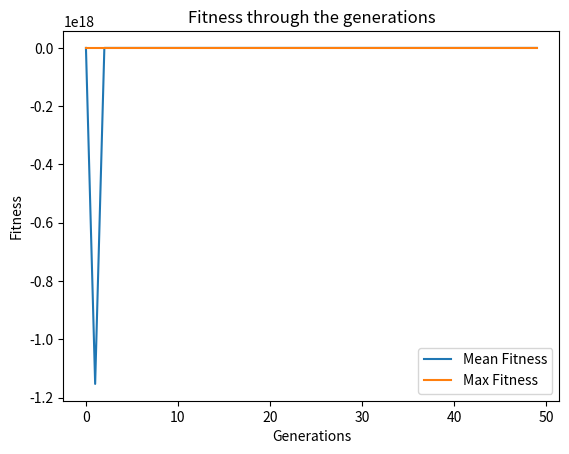

The matplotlib source for this figure:
import numpy as np
import pandas as pd
import random as rd
from random import randint
import matplotlib.pyplot as plt

# to reproduce the experiment
#np.random.seed(30)

##############################################################################
# Know data 
##############################################################################
hospitals = np.arange(1,11) # 10 hospitals
districts = np.arange(1,5) # 4 districs

trip_time_max = 15 # max travel time
number_of_accidents_max = 5
max_ambulances_per_hospital = 4
weight = np.random.randint(1, trip_time_max, size = len(hospitals)) # no puede ser 0 significaria que no custa nada el enlace

# weights of hospital -> districts 
W = []
for d in range(len(districts)):
    W.append(np.random.randint(1, trip_time_max, size = len(hospitals))) # no puede ser 0 


accidents = np.random.randint(1, number_of_accidents_max, size = len(hospitals))

# Constraint 
#Maximum weight that the bag of thief can hold 
ambulances_threshold = 20    

print("\nNumber of ambulances = {}".format(ambulances_threshold))

#print('Hospital   Weight(TT)     WD1            WD2          WD3         WD4         # Accidents')
print('Hospital   Weight(TT)    # Accidents(Peak hour)')
for i in range(hospitals.shape[0]):
    #print('{0}          {1}             {2}             {3}             {4}          {5}            {6}'.format(hospitals[i], weight[i], W[0][i],W[1][i],W[2][i],W[3][i], accidents[i]))
    print('{0}          {1}             {2}'.format(hospitals[i], weight[i], accidents[i]))
#######################################################################################################
# Initialize population
#######################################################################################################
solutions_per_pop = 8
pop_size = (solutions_per_pop, hospitals.shape[0])
print('Population size = {}'.format(pop_size))
initial_population = np.random.randint(5, size = pop_size) # s.t. max number of ambulances in a hospital
initial_population = initial_population.astype(int)
num_generations = 50
print('Initial population: \n{}'.format(initial_population))    


##############################################################################
# objective function / fitness function / constrains
##############################################################################
def cal_fitness(weight, accidents, population, threshold):
    fitness = np.empty(population.shape[0])
    for i in range(population.shape[0]):
        S1 = np.sum(population[i] * accidents)  #Obj.
        S2 = np.sum(population[i]) # s.t.
        #S3 = np.sum(population[i] * weight[i]) # s.t.
        S4 = True # s.t. max number of ambulances per hospital
        #for x in population[i]:
        #    if x > max_ambulances_per_hospital:
        #        S4 = False
        
        if S2 <= threshold and S4:
            fitness[i] = S1
        else:    
            fitness[i] = 0 
    return fitness.astype(int) 

##############################################################################
# select parents (higher fitness values)
##############################################################################
def selection(fitness, num_parents, population):
    fitness = list(fitness)
    parents = np.empty((num_parents, population.shape[1]))
    for i in range(num_parents):
        max_fitness_idx = np.where(fitness == np.max(fitness))
        parents[i,:] = population[max_fitness_idx[0][0], :]
        fitness[max_fitness_idx[0][0]] = -999999
    return parents

##############################################################################
# crossover selected parents
##############################################################################
def crossover(parents, num_offsprings):
    offsprings = np.empty((num_offsprings, parents.shape[1]))
    crossover_point = int(parents.shape[1]/2)
    crossover_rate = 0.8
    i=0
    while (parents.shape[0] < num_offsprings):
        parent1_index = i%parents.shape[0]
        parent2_index = (i+1)%parents.shape[0]
        x = rd.random()
        if x > crossover_rate:
            continue
        parent1_index = i%parents.shape[0]
        parent2_index = (i+1)%parents.shape[0]
        offsprings[i,0:crossover_point] = parents[parent1_index,0:crossover_point]
        offsprings[i,crossover_point:] = parents[parent2_index,crossover_point:]
        i=+1
    return offsprings   

##############################################################################
# mutation randomly flip 0 - 1
##############################################################################
def mutation(offsprings):
    mutants = np.empty((offsprings.shape))
    mutation_rate = 0.4
    for i in range(mutants.shape[0]):
        random_value = rd.random()
        mutants[i,:] = offsprings[i,:]
        if random_value > mutation_rate:
            continue
        int_random_value = randint(0,offsprings.shape[1]-1)    
        if mutants[i,int_random_value] == 0 :
            mutants[i,int_random_value] = 1
        else :
            mutants[i,int_random_value] = 0
    return mutants 


##############################################################################
# GA main optimaze function
##############################################################################
def optimize(weight, accidents, population, pop_size, num_generations, threshold):
    parameters, fitness_history = [], []
    num_parents = int(pop_size[0]/2)
    num_offsprings = pop_size[0] - num_parents 
    for i in range(num_generations):
        fitness = cal_fitness(weight, accidents, population, threshold)
        fitness_history.append(fitness)
        parents = selection(fitness, num_parents, population)
        offsprings = crossover(parents, num_offsprings)
        mutants = mutation(offsprings)
        population[0:parents.shape[0], :] = parents
        population[parents.shape[0]:, :] = mutants
        
    print('Last generation: \n{}\n'.format(population)) 
    fitness_last_gen = cal_fitness(weight, accidents, population, threshold)      
    print('Fitness of the last generation: \n{}\n'.format(fitness_last_gen))
    max_fitness = np.where(fitness_last_gen == np.max(fitness_last_gen))
    parameters.append(population[max_fitness[0][0],:])
    return parameters, fitness_history


##############################################################################
# run main
##############################################################################
parameters, fitness_history = optimize(weight, accidents, initial_population, pop_size, num_generations, ambulances_threshold)
#print('The optimized parameters for the given inputs are: \n{}'.format(parameters))
print('Number of ambulances per hospital given the limited number of {} ambulances in district : \n {}'.format(ambulances_threshold, parameters))
#print(accidents)
"""
solved = []
total_weight =0
total_value =0
for i in range(selected_items.shape[1]):
    if selected_items[0][i] != 0:
        solved.append(selected_items[0][i])
        total_weight = total_weight + weight[i]
        total_value = total_value + accidents[i]
print("Total Weight = ",total_weight)
print("Total Value = ",total_value)
print("Solution: {}".format(solved))
"""


fitness_history_mean = [np.mean(fitness) for fitness in fitness_history]
fitness_history_max = [np.max(fitness) for fitness in fitness_history]
plt.plot(list(range(num_generations)), fitness_history_mean, label = 'Mean Fitness')
plt.plot(list(range(num_generations)), fitness_history_max, label = 'Max Fitness')
plt.legend()
plt.title('Fitness through the generations')
plt.xlabel('Generations')
plt.ylabel('Fitness')
plt.show()
print("\n(Generations,Solutions)  ->  ", np.asarray(fitness_history).shape)








